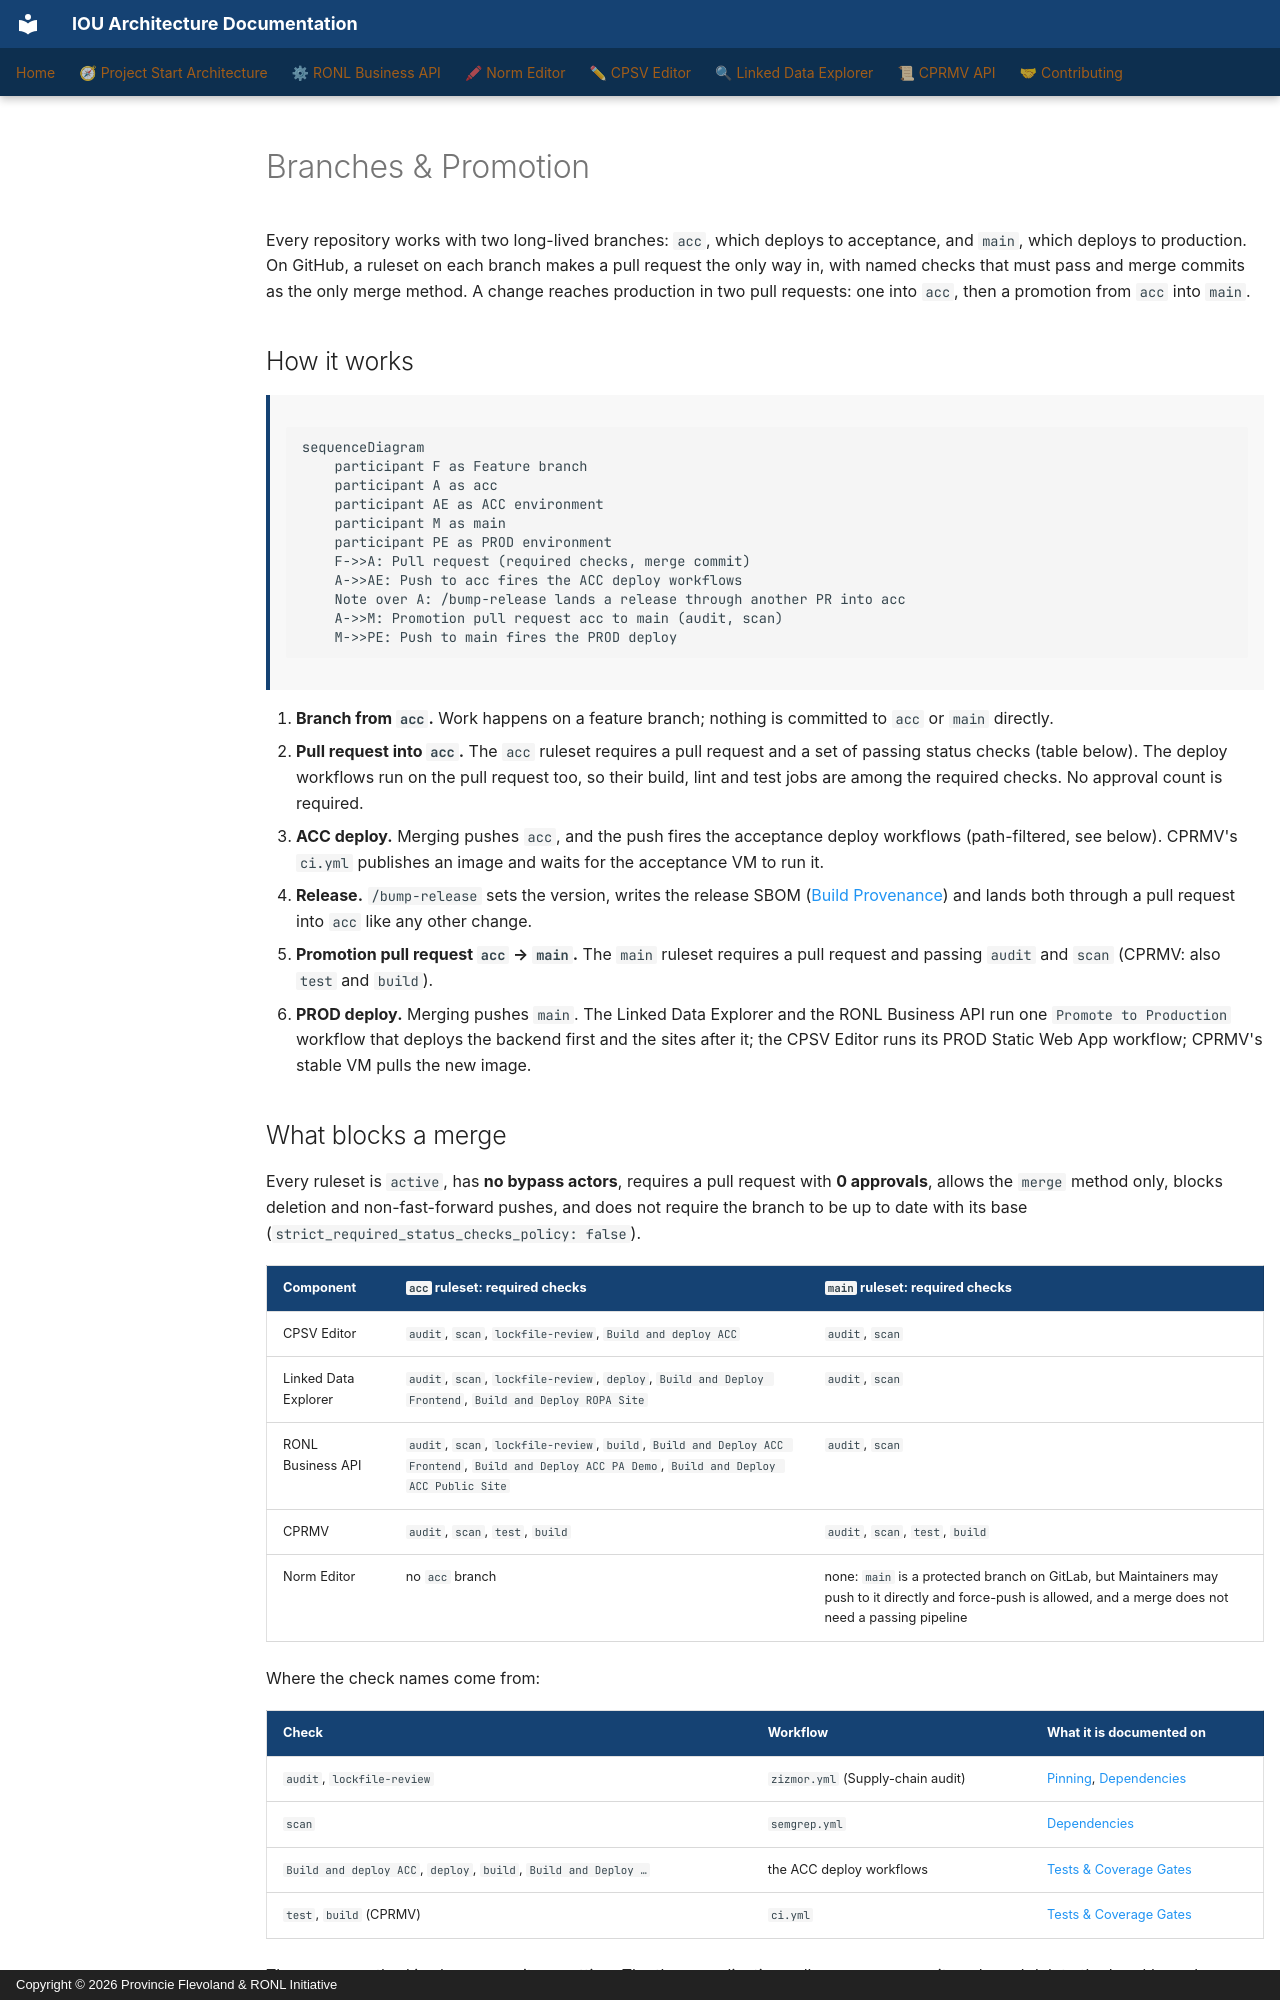

repository: sgort/iou-architectuur · page: en/contributing/branch-protection/index.html · generator: mkdocs · copyright: Copyright © 2026 Provincie Flevoland & RONL Initiative

---
scope: cross-cutting
verified:
  date: 2026-11-28
  against:
    CPSV Editor: "4ec37df"
    Linked Data Explorer: "6ce7df8"
    RONL Business API: "f267d7a"
    CPRMV: "ebf7def"
    Norm Editor: "fed2de3"
---

# Branches & Promotion

Every repository works with two long-lived branches: `acc`, which deploys to acceptance, and `main`, which deploys
to production. On GitHub, a ruleset on each branch makes a pull request the only way in, with named checks that must
pass and merge commits as the only merge method. A change reaches production in two pull requests: one into `acc`,
then a promotion from `acc` into `main`.

## How it works

```mermaid
sequenceDiagram
    participant F as Feature branch
    participant A as acc
    participant AE as ACC environment
    participant M as main
    participant PE as PROD environment
    F->>A: Pull request (required checks, merge commit)
    A->>AE: Push to acc fires the ACC deploy workflows
    Note over A: /bump-release lands a release through another PR into acc
    A->>M: Promotion pull request acc to main (audit, scan)
    M->>PE: Push to main fires the PROD deploy
```

1. **Branch from `acc`.** Work happens on a feature branch; nothing is committed to `acc` or `main` directly.
2. **Pull request into `acc`.** The `acc` ruleset requires a pull request and a set of passing status checks (table
   below). The deploy workflows run on the pull request too, so their build, lint and test jobs are among the required
   checks. No approval count is required.
3. **ACC deploy.** Merging pushes `acc`, and the push fires the acceptance deploy workflows (path-filtered, see
   below). CPRMV's `ci.yml` publishes an image and waits for the acceptance VM to run it.
4. **Release.** `/bump-release` sets the version, writes the release SBOM ([Build Provenance](build-provenance.md)) and
   lands both through a pull request into `acc` like any other change.
5. **Promotion pull request `acc` → `main`.** The `main` ruleset requires a pull request and passing `audit` and
   `scan` (CPRMV: also `test` and `build`).
6. **PROD deploy.** Merging pushes `main`. The Linked Data Explorer and the RONL Business API run one
   `Promote to Production` workflow that deploys the backend first and the sites after it; the CPSV Editor runs its
   PROD Static Web App workflow; CPRMV's stable VM pulls the new image.

## What blocks a merge

Every ruleset is `active`, has **no bypass actors**, requires a pull request with **0 approvals**, allows the `merge`
method only, blocks deletion and non-fast-forward pushes, and does not require the branch to be up to date with its
base (`strict_required_status_checks_policy: false`).

| Component | `acc` ruleset: required checks | `main` ruleset: required checks |
|---|---|---|
| CPSV Editor | `audit`, `scan`, `lockfile-review`, `Build and deploy ACC` | `audit`, `scan` |
| Linked Data Explorer | `audit`, `scan`, `lockfile-review`, `deploy`, `Build and Deploy Frontend`, `Build and Deploy ROPA Site` | `audit`, `scan` |
| RONL Business API | `audit`, `scan`, `lockfile-review`, `build`, `Build and Deploy ACC Frontend`, `Build and Deploy ACC PA Demo`, `Build and Deploy ACC Public Site` | `audit`, `scan` |
| CPRMV | `audit`, `scan`, `test`, `build` | `audit`, `scan`, `test`, `build` |
| Norm Editor | no `acc` branch | none: `main` is a protected branch on GitLab, but Maintainers may push to it directly and force-push is allowed, and a merge does not need a passing pipeline |

Where the check names come from:

| Check | Workflow | What it is documented on |
|---|---|---|
| `audit`, `lockfile-review` | `zizmor.yml` (Supply-chain audit) | [Pinning](supply-chain.md), [Dependencies](dependency-scanning.md) |
| `scan` | `semgrep.yml` | [Dependencies](dependency-scanning.md) |
| `Build and deploy ACC`, `deploy`, `build`, `Build and Deploy …` | the ACC deploy workflows | [Tests & Coverage Gates](coverage-floor.md) |
| `test`, `build` (CPRMV) | `ci.yml` | [Tests & Coverage Gates](coverage-floor.md) |

The merge method is also a repository setting. The three applications allow merge commits only and delete the head
branch on merge. CPRMV's repository settings still allow squash and rebase, but both rulesets pin
`allowed_merge_methods` to `merge`, so only a merge commit can land; head branches are not deleted on merge.
